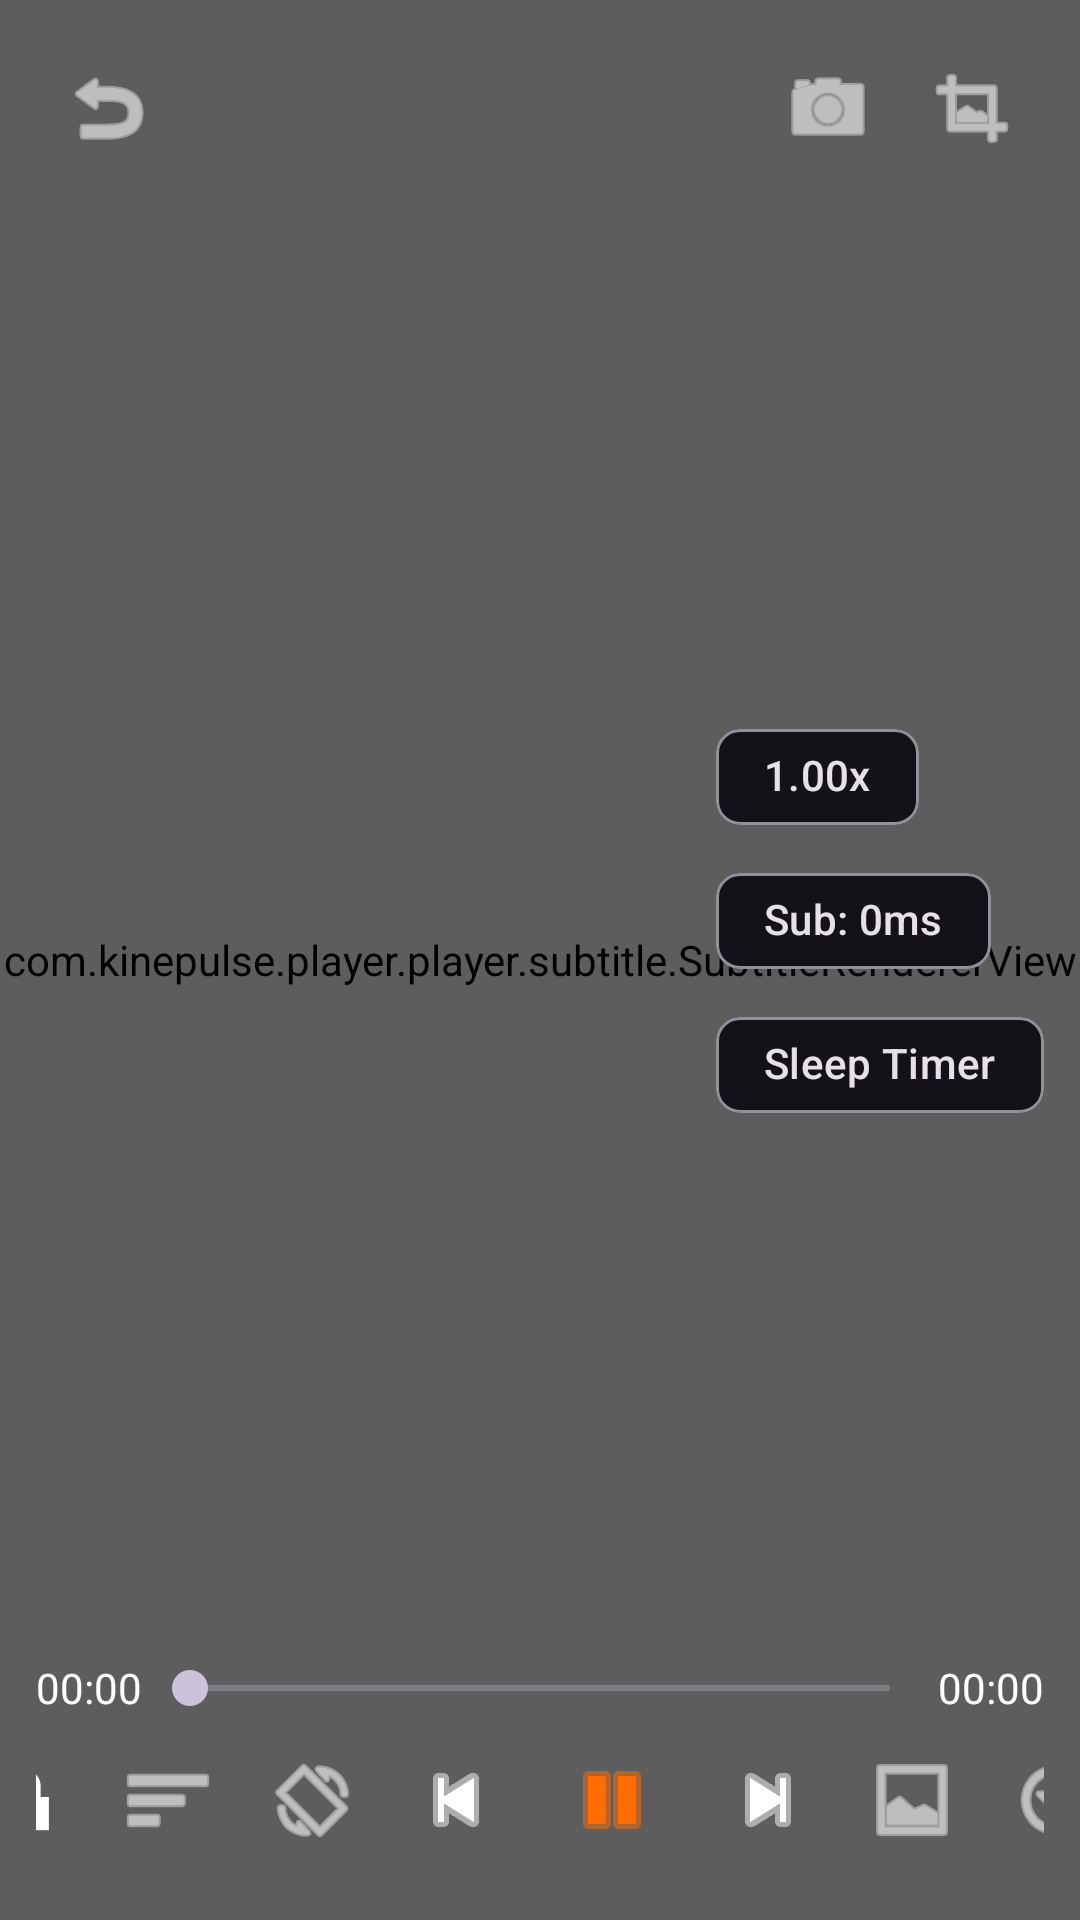

Android layout source for this screen:
<!-- AndroidManifest.xml: activity theme Theme.KinePulse.Player -->
<!-- res/layout/activity_video_player.xml -->
<?xml version="1.0" encoding="utf-8"?>
<FrameLayout xmlns:android="http://schemas.android.com/apk/res/android"
    xmlns:app="http://schemas.android.com/apk/res-auto"
    android:id="@+id/videoContainer"
    android:layout_width="match_parent"
    android:layout_height="match_parent"
    android:background="#000000"
    android:clipChildren="true">

    <com.kinepulse.player.ui.player.ResizableVideoView
        android:id="@+id/videoView"
        android:layout_width="match_parent"
        android:layout_height="match_parent"
        android:layout_gravity="center" />

    <com.kinepulse.player.player.subtitle.SubtitleRendererView
        android:id="@+id/subtitleRenderer"
        android:layout_width="match_parent"
        android:layout_height="match_parent" />

    <ProgressBar
        android:id="@+id/progressBuffering"
        android:layout_width="56dp"
        android:layout_height="56dp"
        android:layout_gravity="center"
        android:visibility="gone" />

    <TextView
        android:id="@+id/tvGestureIndicator"
        android:layout_width="wrap_content"
        android:layout_height="wrap_content"
        android:layout_gravity="center"
        android:background="#AA000000"
        android:padding="12dp"
        android:textColor="#FFFFFF"
        android:textSize="18sp"
        android:textStyle="bold"
        android:visibility="gone" />

    <androidx.constraintlayout.widget.ConstraintLayout
        android:id="@+id/hudContainer"
        android:layout_width="match_parent"
        android:layout_height="match_parent"
        android:background="#44000000"
        android:padding="12dp">

        <ImageButton
            android:id="@+id/btnBack"
            android:layout_width="48dp"
            android:layout_height="48dp"
            android:background="?attr/selectableItemBackgroundBorderless"
            android:contentDescription="@string/back"
            android:src="@android:drawable/ic_menu_revert"
            app:layout_constraintStart_toStartOf="parent"
            app:layout_constraintTop_toTopOf="parent"
            app:tint="#FFFFFF" />

        <TextView
            android:id="@+id/tvPlayerTitle"
            android:layout_width="0dp"
            android:layout_height="wrap_content"
            android:ellipsize="end"
            android:maxLines="1"
            android:paddingHorizontal="8dp"
            android:textColor="#FFFFFF"
            android:textSize="16sp"
            android:textStyle="bold"
            app:layout_constraintBottom_toBottomOf="@id/btnBack"
            app:layout_constraintEnd_toStartOf="@id/tvClock"
            app:layout_constraintStart_toEndOf="@id/btnBack"
            app:layout_constraintTop_toTopOf="@id/btnBack" />

        <TextView
            android:id="@+id/tvClock"
            android:layout_width="wrap_content"
            android:layout_height="wrap_content"
            android:paddingHorizontal="8dp"
            android:textColor="#DDFFFFFF"
            app:layout_constraintBottom_toBottomOf="@id/btnBack"
            app:layout_constraintEnd_toStartOf="@id/btnScreenshot"
            app:layout_constraintTop_toTopOf="@id/btnBack" />

        <ImageButton
            android:id="@+id/btnScreenshot"
            android:layout_width="48dp"
            android:layout_height="48dp"
            android:background="?attr/selectableItemBackgroundBorderless"
            android:contentDescription="@string/take_screenshot"
            android:src="@android:drawable/ic_menu_camera"
            app:layout_constraintEnd_toStartOf="@id/btnPip"
            app:layout_constraintTop_toTopOf="parent"
            app:tint="#FFFFFF" />

        <ImageButton
            android:id="@+id/btnPip"
            android:layout_width="48dp"
            android:layout_height="48dp"
            android:background="?attr/selectableItemBackgroundBorderless"
            android:contentDescription="@string/pip_mode"
            android:src="@android:drawable/ic_menu_crop"
            app:layout_constraintEnd_toEndOf="parent"
            app:layout_constraintTop_toTopOf="parent"
            app:tint="#FFFFFF" />

        <LinearLayout
            android:layout_width="wrap_content"
            android:layout_height="wrap_content"
            android:orientation="vertical"
            app:layout_constraintBottom_toTopOf="@id/seekBar"
            app:layout_constraintEnd_toEndOf="parent"
            app:layout_constraintTop_toBottomOf="@id/btnPip">

            <com.google.android.material.chip.Chip
                android:id="@+id/chipSpeed"
                android:layout_width="wrap_content"
                android:layout_height="wrap_content"
                android:text="1.00x" />

            <com.google.android.material.chip.Chip
                android:id="@+id/chipSubtitleDelay"
                android:layout_width="wrap_content"
                android:layout_height="wrap_content"
                android:text="Sub: 0ms" />

            <com.google.android.material.chip.Chip
                android:id="@+id/chipSleepTimer"
                android:layout_width="wrap_content"
                android:layout_height="wrap_content"
                android:text="@string/sleep_timer" />
        </LinearLayout>

        <TextView
            android:id="@+id/tvCurrentTime"
            android:layout_width="wrap_content"
            android:layout_height="wrap_content"
            android:text="00:00"
            android:textColor="#FFFFFF"
            app:layout_constraintBottom_toTopOf="@id/transportRow"
            app:layout_constraintStart_toStartOf="parent" />

        <SeekBar
            android:id="@+id/seekBar"
            android:layout_width="0dp"
            android:layout_height="wrap_content"
            app:layout_constraintBottom_toBottomOf="@id/tvCurrentTime"
            app:layout_constraintEnd_toStartOf="@id/tvTotalTime"
            app:layout_constraintStart_toEndOf="@id/tvCurrentTime"
            app:layout_constraintTop_toTopOf="@id/tvCurrentTime" />

        <TextView
            android:id="@+id/tvTotalTime"
            android:layout_width="wrap_content"
            android:layout_height="wrap_content"
            android:text="00:00"
            android:textColor="#FFFFFF"
            app:layout_constraintBottom_toTopOf="@id/transportRow"
            app:layout_constraintEnd_toEndOf="parent" />

        <LinearLayout
            android:id="@+id/transportRow"
            android:layout_width="match_parent"
            android:layout_height="wrap_content"
            android:gravity="center"
            android:orientation="horizontal"
            app:layout_constraintBottom_toBottomOf="parent">

            <ImageButton
                android:id="@+id/btnLock"
                android:layout_width="48dp"
                android:layout_height="48dp"
                android:background="?attr/selectableItemBackgroundBorderless"
                android:contentDescription="@string/lock_player"
                android:src="@android:drawable/ic_lock_lock"
                app:tint="#FFFFFF" />

            <ImageButton
                android:id="@+id/btnTracks"
                android:layout_width="48dp"
                android:layout_height="48dp"
                android:background="?attr/selectableItemBackgroundBorderless"
                android:contentDescription="@string/tracks_and_subtitles"
                android:src="@android:drawable/ic_menu_sort_by_size"
                app:tint="#FFFFFF" />

            <ImageButton
                android:id="@+id/btnOrientation"
                android:layout_width="48dp"
                android:layout_height="48dp"
                android:background="?attr/selectableItemBackgroundBorderless"
                android:contentDescription="@string/screen_orientation"
                android:src="@android:drawable/ic_menu_always_landscape_portrait"
                app:tint="#FFFFFF" />

            <ImageButton
                android:id="@+id/btnPrev"
                android:layout_width="48dp"
                android:layout_height="48dp"
                android:background="?attr/selectableItemBackgroundBorderless"
                android:contentDescription="@string/previous"
                android:src="@android:drawable/ic_media_previous"
                app:tint="#FFFFFF" />

            <Button
                android:id="@+id/btnRewind"
                style="@style/Widget.Material3.Button.TextButton"
                android:layout_width="wrap_content"
                android:layout_height="48dp"
                android:text="-10s"
                android:textColor="#FFFFFF"
                android:visibility="gone" />

            <ImageButton
                android:id="@+id/btnPlayPause"
                android:layout_width="56dp"
                android:layout_height="56dp"
                android:background="?attr/selectableItemBackgroundBorderless"
                android:contentDescription="@string/play_pause"
                android:src="@android:drawable/ic_media_pause"
                app:tint="#FF6D00" />

            <Button
                android:id="@+id/btnForward"
                style="@style/Widget.Material3.Button.TextButton"
                android:layout_width="wrap_content"
                android:layout_height="48dp"
                android:text="+10s"
                android:textColor="#FFFFFF"
                android:visibility="gone" />

            <ImageButton
                android:id="@+id/btnNext"
                android:layout_width="48dp"
                android:layout_height="48dp"
                android:background="?attr/selectableItemBackgroundBorderless"
                android:contentDescription="@string/next"
                android:src="@android:drawable/ic_media_next"
                app:tint="#FFFFFF" />

            <ImageButton
                android:id="@+id/btnAspectRatio"
                android:layout_width="48dp"
                android:layout_height="48dp"
                android:background="?attr/selectableItemBackgroundBorderless"
                android:contentDescription="@string/aspect_ratio"
                android:src="@android:drawable/ic_menu_gallery"
                app:tint="#FFFFFF" />

            <ImageButton
                android:id="@+id/btnAdvancedOptions"
                android:layout_width="48dp"
                android:layout_height="48dp"
                android:background="?attr/selectableItemBackgroundBorderless"
                android:contentDescription="@string/advanced_options"
                android:src="@android:drawable/ic_menu_more"
                app:tint="#FFFFFF" />
        </LinearLayout>

    </androidx.constraintlayout.widget.ConstraintLayout>

    <FrameLayout
        android:id="@+id/lockOverlay"
        android:layout_width="match_parent"
        android:layout_height="match_parent"
        android:visibility="gone">

        <com.google.android.material.button.MaterialButton
            android:id="@+id/btnUnlockSwipe"
            android:layout_width="wrap_content"
            android:layout_height="wrap_content"
            android:layout_gravity="bottom|center_horizontal"
            android:layout_marginBottom="36dp"
            android:text="@string/tap_to_unlock" />
    </FrameLayout>

</FrameLayout>
<!-- resources referenced by this layout -->
<resources>
  <string name="advanced_options">Advanced Options</string>
  <string name="aspect_ratio">Change Aspect Ratio</string>
  <string name="back">Back</string>
  <string name="lock_player">Lock player controls</string>
  <string name="next">Next</string>
  <string name="pip_mode">Picture-in-Picture</string>
  <string name="play_pause">Play or Pause</string>
  <string name="previous">Previous</string>
  <string name="screen_orientation">Screen Orientation</string>
  <string name="sleep_timer">Sleep Timer</string>
  <string name="take_screenshot">Take screenshot</string>
  <string name="tap_to_unlock">Tap to unlock player</string>
  <string name="tracks_and_subtitles">Audio &amp; Subtitle Tracks</string>
  <style name="Theme.KinePulse.Player" parent="Theme.Material3.Dark.NoActionBar">
          <item name="android:windowBackground">#000000</item>
          <item name="colorPrimary">#FF6D00</item>
      </style>
</resources>
